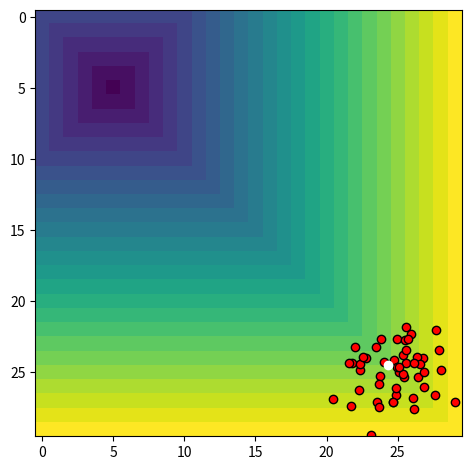

This chart was generated by the following Python code:
import numpy as np
import random
import matplotlib.pyplot as plt
from itertools import count
from matplotlib.animation import FuncAnimation

# gp = (x for x in range(10,15))
# reward = 0

# def done(reward):
#     #observation, reward, done, info
#     done = False
#     try:
#         observation = next(gp)
#         reward += observation
#         return observation, reward, done
#     except:
#         done = True
#         return observation, reward, done
    
# for i in range(5):
#     print(done(reward))

# Not used
def get_neighbours(index:tuple, neighbourhood:str) -> list[tuple]:
    ''' Source: https://fastlife.readthedocs.io/en/latest/notes/neighborhoods.html '''
    # goal = 5,5
    assert neighbourhood == 'von_neumann' or neighbourhood == 'moore', "neighbourhood should be 'von_neumann' or 'moore'"  

    index_offset = {'von_neumann': [(-1,0), (0,1), (1,0),(0,-1)],
                    'moore': [(-1,0), (-1,1), (0,1), (1,1), (1,0), (1, -1), (0,-1), (-1,-1)]} 

    indices = [(index[0] + row, index[1] + col) for row, col in index_offset[neighbourhood]]
    return indices



def wavefront(index:tuple, matrix:np.ndarray)-> np.ndarray:
    ''' Uses Depth First approach to make an array with values that that concentrically 
        increase from a given index tuple'''

    assert index[0] < matrix.shape[0] and index[1] < matrix.shape[1], f"The index values need to be <= {matrix.shape}"
    
    zero_mat = np.zeros(matrix.shape)
    unvisited = [(row, col) for row in np.arange(matrix.shape[0]) for col in np.arange(matrix.shape[1])] 
    
    offset_1 = 1 # Get 1 less than the index value
    offset_2 = 2 # Get 1 more than the index value
    val = 1

    while unvisited:
        for row in range(index[0] - offset_1, index[0] + offset_2):
            for col in range(index[1] - offset_1, index[1] + offset_2):
                if 0 <= row < matrix.shape[0] \
                    and 0 <= col <matrix.shape[1] \
                    and (row, col) in unvisited:
                    zero_mat[row][col] = val
                    unvisited.remove((row, col))
        offset_1 += 1
        offset_2 += 1
        val += 1

    zero_mat[index] = 0 # Set the index to zero
    return zero_mat


def calc_reward(goal:tuple, position:tuple) -> float:
    ''' Takes the goal and a given position and calculates the distance
        and returns a rewards value '''
    return -np.sum(np.square(np.asarray(goal) - np.asarray(position)))                 



def test():
    x_vals = []
    y_vals = []

    index = count()

    def animate(i):
        x_vals.append(next(index))
        y_vals.append(random.randint(0,5))

        plt.cla()
        plt.plot(x_vals, y_vals)

    anim = FuncAnimation(plt.gcf(), animate, interval=1000)

    plt.tight_layout()
    plt.show()


def optimise() -> tuple:
    goal = np.array([5,5])
    pos = np.array([25,25]) # Start position explicit -> can be random
    
    npop = 50 # population size
    sigma = 2 # noise standard deviation -> 0.1
    alpha = 1 # learning rate -> 0.001
    
    for i in range(50):
        pop = np.random.randn(npop, goal.size)
        jittered_pop = np.array([pos + sigma * p for p in pop])
        rewards_array = np.array([calc_reward(goal=goal, position=jit) for jit in jittered_pop])
        std_rewards = (rewards_array - np.mean(rewards_array))/np.std(rewards_array)
        pos = pos + alpha/(npop*sigma) * np.dot(jittered_pop.T, std_rewards)

        yield pos, jittered_pop


def init():
    jits.set_offsets(np.empty(2))
    new_po.set_offsets(np.empty(2))


def animate(i) -> None:
    new_pos, jittered_pop = next(optimise())
    
    jits.set_offsets(jittered_pop)
    new_po.set_offsets(new_pos)
    
    return new_po, jits


if __name__ =='__main__':
    
    fig, ax = plt.subplots()
    m = wavefront(index=(5,5), matrix=np.arange(900).reshape(30,30))
    im = ax.imshow(m)
    jits = ax.scatter(x=[], y=[], c='red', edgecolors='black')
    new_po = ax.scatter(x=[], y=[], c='white', edgecolors='white')

    anim = FuncAnimation(fig, animate, frames=50, interval=200, blit=True)

    fig.tight_layout()
    plt.show()
    